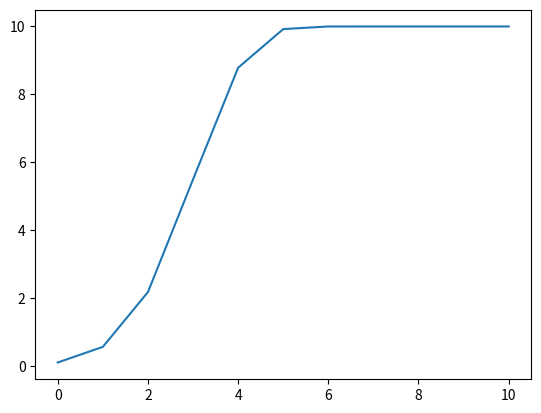

Write the Python code that produced this figure.
import numpy as np
import matplotlib.pyplot as plt
from scipy.integrate import odeint


#Exercice1

#modèle de Gompertz

y0=0.

def f(y,t):
    return y*np.log(10/y)



def euler(f ,t0, tf, n, y0):
#f est la fonction telle que y'=f(y,t), t0 et tf sont les bornes de l'intervalle, n est le nombre de points affichés)
    h = (tf-t0)/n
    y = y0
    t = t0
    Y = [y0]

    for k in range(n):
        y =  y + h*f(y,t)
        t = t + h
        Y.append(y)

    return Y


plt.plot(euler(f,0,10,10,0.1))
plt.show()
